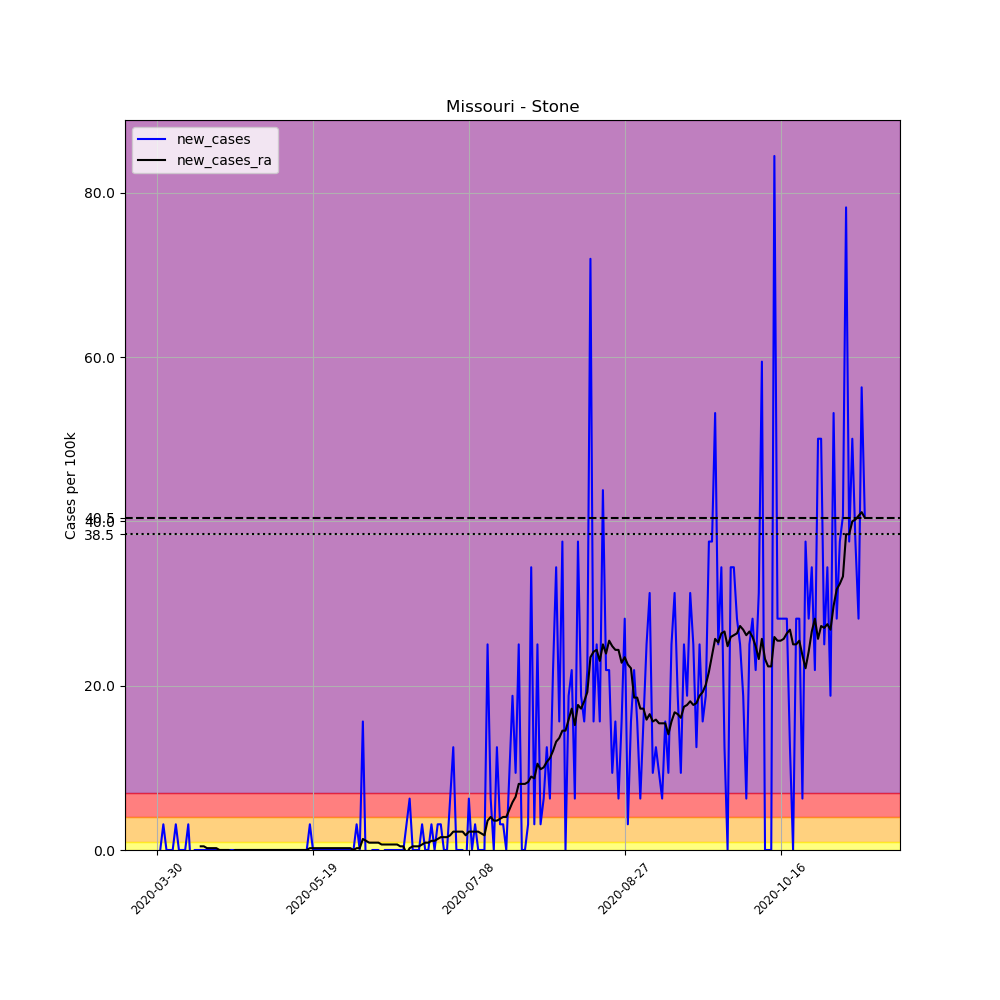

The data file committed next to this chart (first rows):
, date, county, state, fips, cases, deaths, COUNTY, STNAME, CTYNAME, POPESTIMATE2019, per_100k, new_cases, new_cases_ra
476471, 2020-03-30, Stone, Missouri, 29209, 1, 0, 209, Missouri, Stone, 31952, 3.13, , 
476472, 2020-03-31, Stone, Missouri, 29209, 1, 0, 209, Missouri, Stone, 31952, 3.13, 0.0, 
476473, 2020-04-01, Stone, Missouri, 29209, 2, 0, 209, Missouri, Stone, 31952, 6.259, 3.13, 
476474, 2020-04-02, Stone, Missouri, 29209, 2, 0, 209, Missouri, Stone, 31952, 6.259, 0.0, 
476475, 2020-04-03, Stone, Missouri, 29209, 2, 0, 209, Missouri, Stone, 31952, 6.259, 0.0, 
476476, 2020-04-04, Stone, Missouri, 29209, 2, 0, 209, Missouri, Stone, 31952, 6.259, 0.0, 
476477, 2020-04-05, Stone, Missouri, 29209, 3, 0, 209, Missouri, Stone, 31952, 9.389, 3.13, 
476478, 2020-04-06, Stone, Missouri, 29209, 3, 0, 209, Missouri, Stone, 31952, 9.389, 0.0, 
476479, 2020-04-07, Stone, Missouri, 29209, 3, 0, 209, Missouri, Stone, 31952, 9.389, 0.0, 
476480, 2020-04-08, Stone, Missouri, 29209, 3, 0, 209, Missouri, Stone, 31952, 9.389, 0.0, 
476481, 2020-04-09, Stone, Missouri, 29209, 4, 0, 209, Missouri, Stone, 31952, 12.52, 3.13, 
476482, 2020-04-10, Stone, Missouri, 29209, 3, 0, 209, Missouri, Stone, 31952, 9.389, -3.13, 
476483, 2020-04-11, Stone, Missouri, 29209, 3, 0, 209, Missouri, Stone, 31952, 9.389, 0.0, 
476484, 2020-04-12, Stone, Missouri, 29209, 3, 0, 209, Missouri, Stone, 31952, 9.389, 0.0, 
476485, 2020-04-13, Stone, Missouri, 29209, 3, 0, 209, Missouri, Stone, 31952, 9.389, 0.0, 0.4471
476486, 2020-04-14, Stone, Missouri, 29209, 3, 0, 209, Missouri, Stone, 31952, 9.389, 0.0, 0.4471
476487, 2020-04-15, Stone, Missouri, 29209, 3, 0, 209, Missouri, Stone, 31952, 9.389, 0.0, 0.2235
476488, 2020-04-16, Stone, Missouri, 29209, 3, 0, 209, Missouri, Stone, 31952, 9.389, 0.0, 0.2235
476489, 2020-04-17, Stone, Missouri, 29209, 3, 0, 209, Missouri, Stone, 31952, 9.389, 0.0, 0.2235
476490, 2020-04-18, Stone, Missouri, 29209, 3, 0, 209, Missouri, Stone, 31952, 9.389, 0.0, 0.2235
476491, 2020-04-19, Stone, Missouri, 29209, 3, 0, 209, Missouri, Stone, 31952, 9.389, 0.0, 6.344131569286608e-17
476492, 2020-04-20, Stone, Missouri, 29209, 3, 0, 209, Missouri, Stone, 31952, 9.389, 0.0, 6.344131569286608e-17
476493, 2020-04-21, Stone, Missouri, 29209, 3, 0, 209, Missouri, Stone, 31952, 9.389, 0.0, 6.344131569286608e-17
476494, 2020-04-22, Stone, Missouri, 29209, 3, 0, 209, Missouri, Stone, 31952, 9.389, 0.0, 6.344131569286608e-17
476495, 2020-04-23, Stone, Missouri, 29209, 3, 0, 209, Missouri, Stone, 31952, 9.389, 0.0, -0.2235
476496, 2020-04-24, Stone, Missouri, 29209, 3, 0, 209, Missouri, Stone, 31952, 9.389, 0.0, 6.344131569286608e-17
476497, 2020-04-25, Stone, Missouri, 29209, 3, 0, 209, Missouri, Stone, 31952, 9.389, 0.0, 6.344131569286608e-17
476498, 2020-04-26, Stone, Missouri, 29209, 3, 0, 209, Missouri, Stone, 31952, 9.389, 0.0, 6.344131569286608e-17
476499, 2020-04-27, Stone, Missouri, 29209, 3, 0, 209, Missouri, Stone, 31952, 9.389, 0.0, 6.344131569286608e-17
476500, 2020-04-28, Stone, Missouri, 29209, 3, 0, 209, Missouri, Stone, 31952, 9.389, 0.0, 6.344131569286608e-17
476501, 2020-04-29, Stone, Missouri, 29209, 3, 0, 209, Missouri, Stone, 31952, 9.389, 0.0, 6.344131569286608e-17
476502, 2020-04-30, Stone, Missouri, 29209, 3, 0, 209, Missouri, Stone, 31952, 9.389, 0.0, 6.344131569286608e-17
476503, 2020-05-01, Stone, Missouri, 29209, 3, 0, 209, Missouri, Stone, 31952, 9.389, 0.0, 6.344131569286608e-17
476504, 2020-05-02, Stone, Missouri, 29209, 3, 0, 209, Missouri, Stone, 31952, 9.389, 0.0, 6.344131569286608e-17
476505, 2020-05-03, Stone, Missouri, 29209, 3, 0, 209, Missouri, Stone, 31952, 9.389, 0.0, 6.344131569286608e-17
476506, 2020-05-04, Stone, Missouri, 29209, 3, 0, 209, Missouri, Stone, 31952, 9.389, 0.0, 6.344131569286608e-17
476507, 2020-05-05, Stone, Missouri, 29209, 3, 0, 209, Missouri, Stone, 31952, 9.389, 0.0, 6.344131569286608e-17
476508, 2020-05-06, Stone, Missouri, 29209, 3, 0, 209, Missouri, Stone, 31952, 9.389, 0.0, 6.344131569286608e-17
476509, 2020-05-07, Stone, Missouri, 29209, 3, 0, 209, Missouri, Stone, 31952, 9.389, 0.0, 6.344131569286608e-17
476510, 2020-05-08, Stone, Missouri, 29209, 3, 0, 209, Missouri, Stone, 31952, 9.389, 0.0, 6.344131569286608e-17
476511, 2020-05-09, Stone, Missouri, 29209, 3, 0, 209, Missouri, Stone, 31952, 9.389, 0.0, 6.344131569286608e-17
476512, 2020-05-10, Stone, Missouri, 29209, 3, 0, 209, Missouri, Stone, 31952, 9.389, 0.0, 6.344131569286608e-17
476513, 2020-05-11, Stone, Missouri, 29209, 3, 0, 209, Missouri, Stone, 31952, 9.389, 0.0, 6.344131569286608e-17
476514, 2020-05-12, Stone, Missouri, 29209, 3, 0, 209, Missouri, Stone, 31952, 9.389, 0.0, 6.344131569286608e-17
476515, 2020-05-13, Stone, Missouri, 29209, 3, 0, 209, Missouri, Stone, 31952, 9.389, 0.0, 6.344131569286608e-17
476516, 2020-05-14, Stone, Missouri, 29209, 3, 0, 209, Missouri, Stone, 31952, 9.389, 0.0, 6.344131569286608e-17
476517, 2020-05-15, Stone, Missouri, 29209, 3, 0, 209, Missouri, Stone, 31952, 9.389, 0.0, 6.344131569286608e-17
476518, 2020-05-16, Stone, Missouri, 29209, 3, 0, 209, Missouri, Stone, 31952, 9.389, 0.0, 6.344131569286608e-17
476519, 2020-05-17, Stone, Missouri, 29209, 3, 0, 209, Missouri, Stone, 31952, 9.389, 0.0, 6.344131569286608e-17
476520, 2020-05-18, Stone, Missouri, 29209, 4, 0, 209, Missouri, Stone, 31952, 12.52, 3.13, 0.2235
476521, 2020-05-19, Stone, Missouri, 29209, 4, 0, 209, Missouri, Stone, 31952, 12.52, 0.0, 0.2235
476522, 2020-05-20, Stone, Missouri, 29209, 4, 0, 209, Missouri, Stone, 31952, 12.52, 0.0, 0.2235
476523, 2020-05-21, Stone, Missouri, 29209, 4, 0, 209, Missouri, Stone, 31952, 12.52, 0.0, 0.2235
476524, 2020-05-22, Stone, Missouri, 29209, 4, 0, 209, Missouri, Stone, 31952, 12.52, 0.0, 0.2235
476525, 2020-05-23, Stone, Missouri, 29209, 4, 0, 209, Missouri, Stone, 31952, 12.52, 0.0, 0.2235
476526, 2020-05-24, Stone, Missouri, 29209, 4, 0, 209, Missouri, Stone, 31952, 12.52, 0.0, 0.2235
476527, 2020-05-25, Stone, Missouri, 29209, 4, 0, 209, Missouri, Stone, 31952, 12.52, 0.0, 0.2235
476528, 2020-05-26, Stone, Missouri, 29209, 4, 0, 209, Missouri, Stone, 31952, 12.52, 0.0, 0.2235
476529, 2020-05-27, Stone, Missouri, 29209, 4, 0, 209, Missouri, Stone, 31952, 12.52, 0.0, 0.2235
476530, 2020-05-28, Stone, Missouri, 29209, 4, 0, 209, Missouri, Stone, 31952, 12.52, 0.0, 0.2235
... 168 more rows
